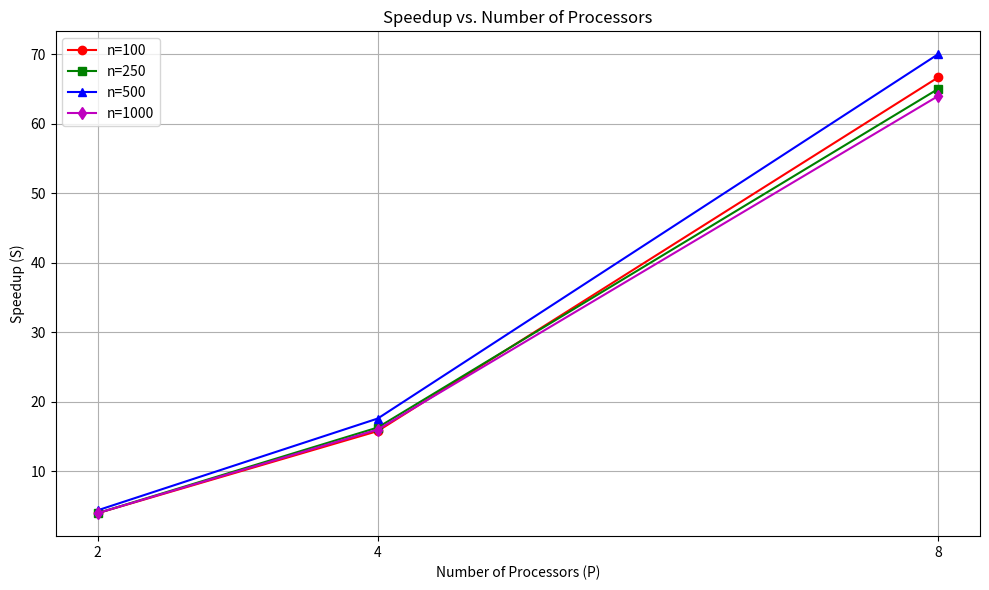

Python code for this plot:
import matplotlib.pyplot as plt

# Data
n_values = [100, 250, 500, 1000]
p_values = [2, 4, 8]
speedup_values = {
    100: [3.98607, 15.79499, 66.63112],
    250: [3.989606, 16.30609, 64.96939],
    500: [4.40032, 17.595798, 69.96692],
    1000: [3.99225, 16.01525, 63.95112]
}
colors = ['r', 'g', 'b', 'm']
markers = ['o', 's', '^', 'd']  # markers for each n value

# Plotting
plt.figure(figsize=(10, 6))

for i, n in enumerate(n_values):
    plt.plot(p_values, speedup_values[n], marker=markers[i], linestyle='-', color=colors[i], label=f"n={n}")

plt.xlabel("Number of Processors (P)")
plt.ylabel("Speedup (S)")
plt.title("Speedup vs. Number of Processors")
plt.xticks(p_values)
plt.grid(True)
plt.legend()
plt.tight_layout()

# Show plot
plt.show()
